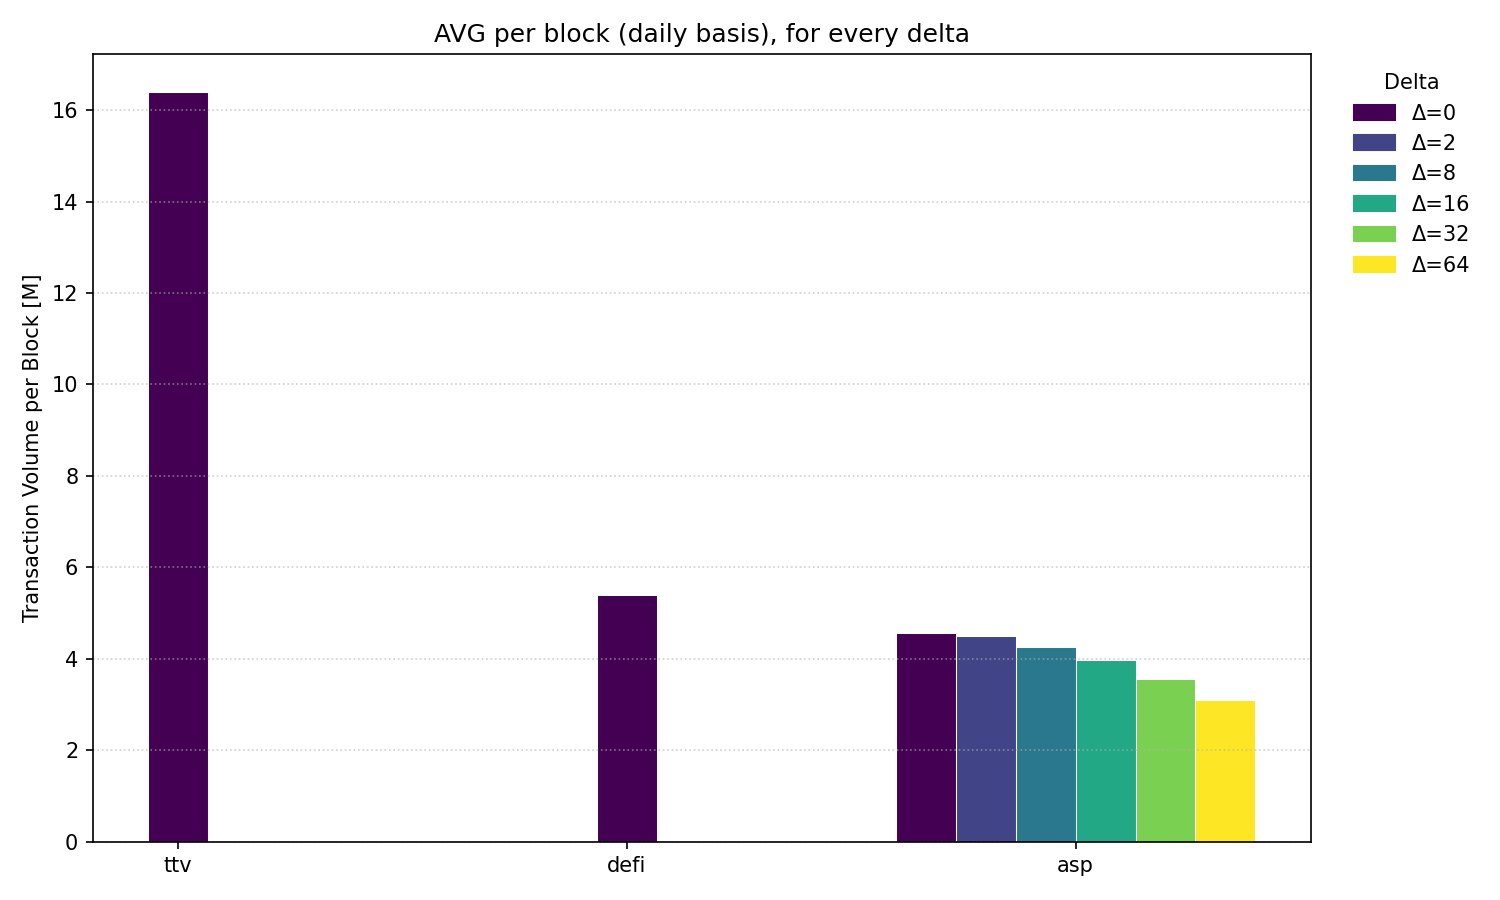

Source data for this figure (header and first rows):
algorithm; delta; avg_per_block_M
ttv; 0; 16.39
defi; 0; 5.394
asp; 0; 4.561
asp; 2; 4.498
asp; 8; 4.262
asp; 16; 3.971
asp; 32; 3.562
asp; 64; 3.104
